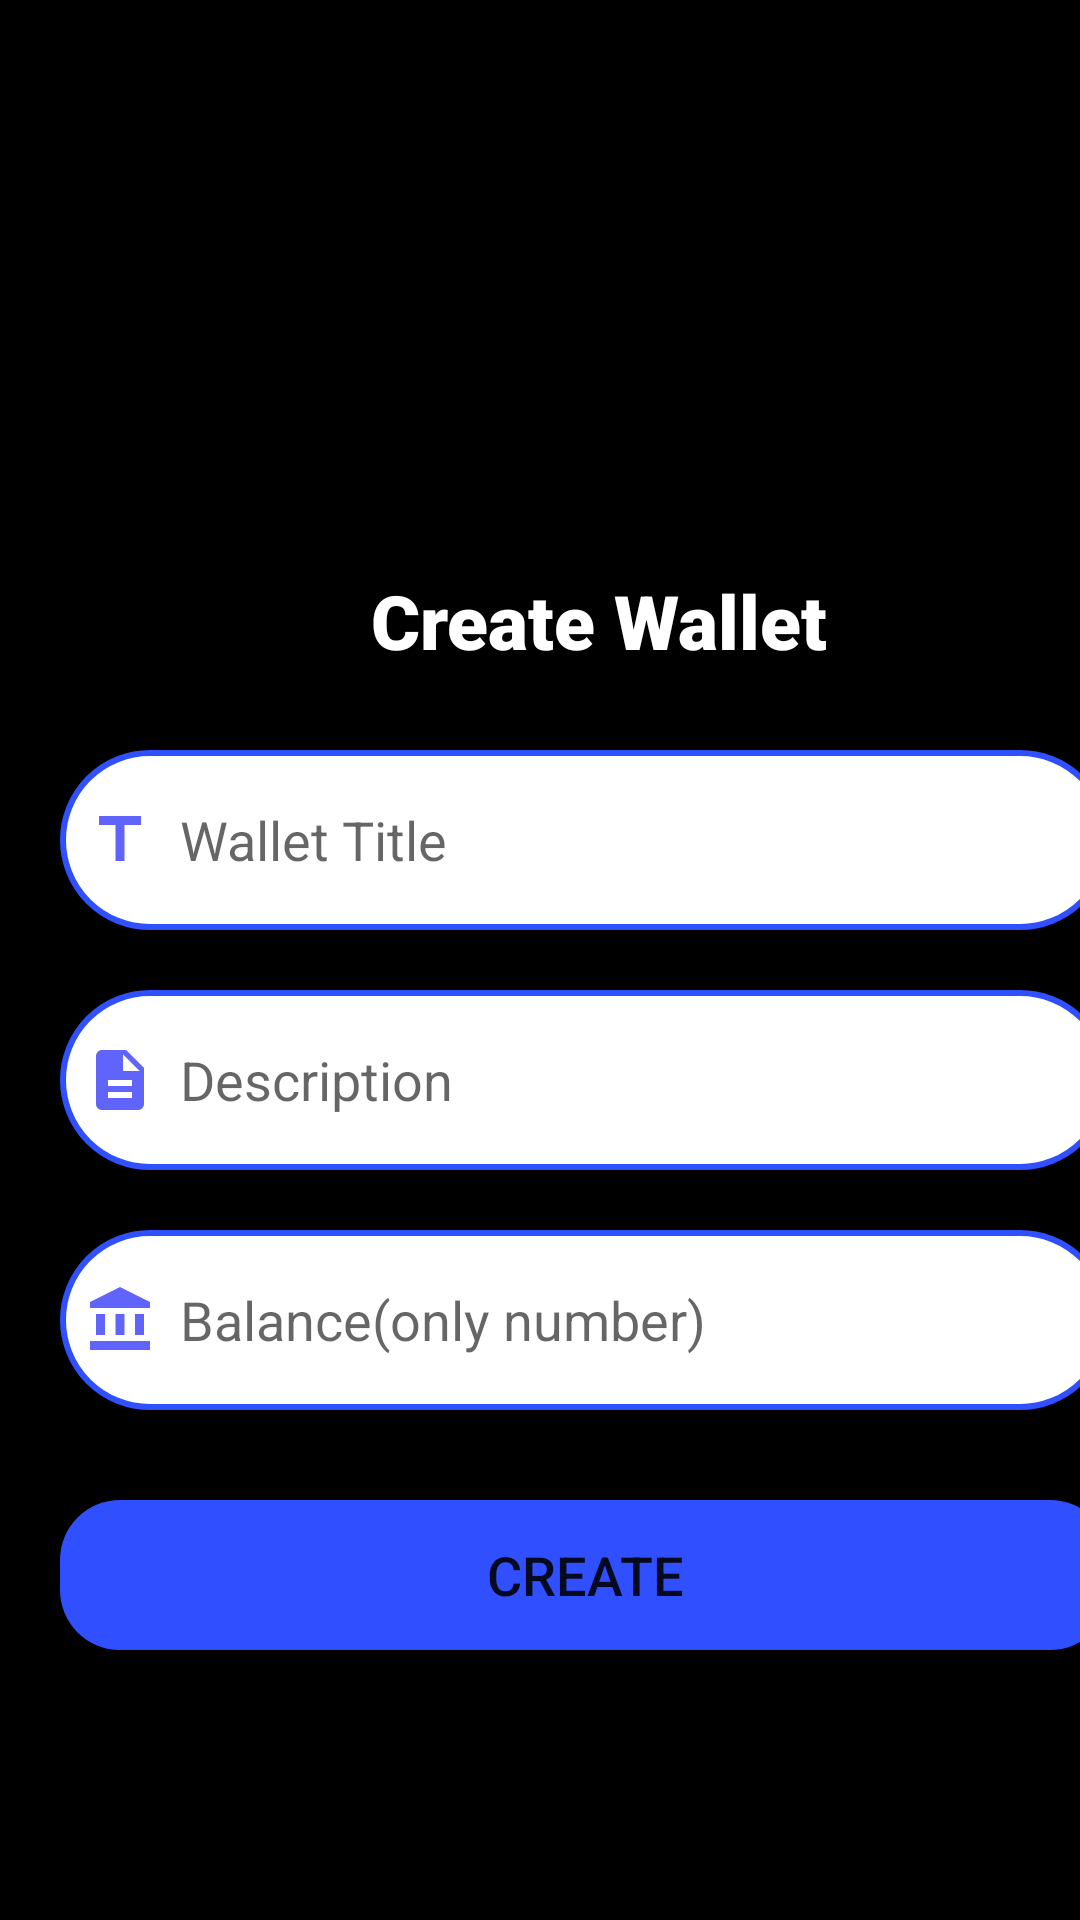

Write the Android layout XML for this screen, with the resource values it uses.
<!-- AndroidManifest.xml: application theme Theme.Youtube -->
<!-- res/layout/activity_create_wallet.xml -->
<?xml version="1.0" encoding="utf-8"?>
<ScrollView xmlns:android="http://schemas.android.com/apk/res/android"
    xmlns:app="http://schemas.android.com/apk/res-auto"
    android:layout_width="match_parent"
    android:layout_height="match_parent"
    xmlns:tools="http://schemas.android.com/tools"
    tools:context=".CreateWallet"
    android:background="@color/black">

    <LinearLayout
        android:layout_width="wrap_content"
        android:layout_height="5dp"
        android:orientation="vertical">

        <LinearLayout
            android:layout_width="match_parent"
            android:layout_height="wrap_content"
            android:orientation="vertical"
            android:layout_marginTop="150dp"
            android:padding="20dp"/>


        <TextView
            android:layout_width="wrap_content"
            android:layout_height="30dp"
            android:layout_marginLeft="20dp"
            android:fontFamily="sans-serif-black"
            android:text="Create Wallet"
            android:layout_gravity="center_horizontal"
            android:textColor="@color/white"
            android:textSize="25sp" />



        <EditText
            android:layout_width="350dp"
            android:layout_height="60dp"
            android:id="@+id/wallet_title"
            android:layout_marginTop="30dp"
            android:layout_marginLeft="20dp"
            android:background="@drawable/button_border"
            android:padding="8dp"
            android:hint="Wallet Title"
            android:drawableLeft="@drawable/baseline_title_24"
            android:drawablePadding="8dp"
            android:textColor="@color/grey"/>

        <EditText
            android:layout_width="350dp"
            android:layout_height="60dp"
            android:id="@+id/input_wallet_description"
            android:layout_marginTop="20dp"
            android:layout_marginLeft="20dp"
            android:background="@drawable/button_border"
            android:padding="8dp"
            android:hint="Description"
            android:inputType="textPassword"
            android:drawableLeft="@drawable/baseline_description_24"
            android:drawablePadding="8dp"
            android:textColor="@color/grey"/>

        <EditText
            android:layout_width="350dp"
            android:layout_height="60dp"
            android:id="@+id/input_wallet_balance"
            android:layout_marginTop="20dp"
            android:layout_marginLeft="20dp"
            android:background="@drawable/button_border"
            android:padding="8dp"
            android:hint="Balance(only number)"
            android:drawableLeft="@drawable/baseline_account_balance_24"
            android:drawablePadding="8dp"
            android:textColor="@color/grey"/>



        <Button
            android:layout_width="350dp"
            android:layout_height="50dp"
            android:layout_marginTop="30dp"
            android:layout_marginLeft="20dp"
            android:text="Create"
            android:id="@+id/create_wallet_button"
            android:textSize="18sp"
            android:background="@drawable/custom_button"/>




    </LinearLayout>

</ScrollView>
<!-- resources referenced by this layout -->
<resources>
  <color name="black">#FF000000</color>
  <color name="grey">#ff424242</color>
  <color name="white">#FFFFFFFF</color>
  <!-- drawable baseline_account_balance_24 (drawable) -->
  <vector android:height="24dp" android:tint="#6164FA"
      android:viewportHeight="24" android:viewportWidth="24"
      android:width="24dp" xmlns:android="http://schemas.android.com/apk/res/android">
      <path android:fillColor="@android:color/white" android:pathData="M4,10h3v7h-3z"/>
      <path android:fillColor="@android:color/white" android:pathData="M10.5,10h3v7h-3z"/>
      <path android:fillColor="@android:color/white" android:pathData="M2,19h20v3h-20z"/>
      <path android:fillColor="@android:color/white" android:pathData="M17,10h3v7h-3z"/>
      <path android:fillColor="@android:color/white" android:pathData="M12,1l-10,5l0,2l20,0l0,-2z"/>
  </vector>
  <!-- drawable baseline_description_24 (drawable) -->
  <vector android:height="24dp" android:tint="#6164FA"
      android:viewportHeight="24" android:viewportWidth="24"
      android:width="24dp" xmlns:android="http://schemas.android.com/apk/res/android">
      <path android:fillColor="@android:color/white" android:pathData="M14,2L6,2c-1.1,0 -1.99,0.9 -1.99,2L4,20c0,1.1 0.89,2 1.99,2L18,22c1.1,0 2,-0.9 2,-2L20,8l-6,-6zM16,18L8,18v-2h8v2zM16,14L8,14v-2h8v2zM13,9L13,3.5L18.5,9L13,9z"/>
  </vector>
  <!-- drawable baseline_title_24 (drawable) -->
  <vector android:height="24dp" android:tint="#6164FA"
      android:viewportHeight="24" android:viewportWidth="24"
      android:width="24dp" xmlns:android="http://schemas.android.com/apk/res/android">
      <path android:fillColor="@android:color/white" android:pathData="M5,4v3h5.5v12h3V7H19V4z"/>
  </vector>
  <!-- drawable button_border (drawable) -->
  <?xml version="1.0" encoding="utf-8"?>
  <shape xmlns:android="http://schemas.android.com/apk/res/android" android:shape="rectangle">
  
      <corners
          android:radius="30dp"/>
  
      <stroke
          android:color="@color/but"
          android:width="2dp"/>
  
      <solid
          android:color="@color/white"/>
  
  
  
  </shape>
  <!-- drawable custom_button (drawable) -->
  <?xml version="1.0" encoding="utf-8"?>
  <shape xmlns:android="http://schemas.android.com/apk/res/android" android:shape="rectangle">
  
      <solid android:color="#304FFF"/>
  
      <corners android:radius="20dp"/>
  
  </shape>
  <style name="Theme.Youtube" parent="Theme.AppCompat.Light.NoActionBar">
          
          <item name="colorPrimary">@color/purple_500</item>
          <item name="colorPrimaryDark">@color/purple_700</item>
          <item name="colorAccent">@color/teal_200</item>
          
      </style>
  <color name="but">#304FFF</color>
  <color name="purple_500">#FF6200EE</color>
  <color name="purple_700">#FF3700B3</color>
  <color name="teal_200">#FF03DAC5</color>
</resources>
